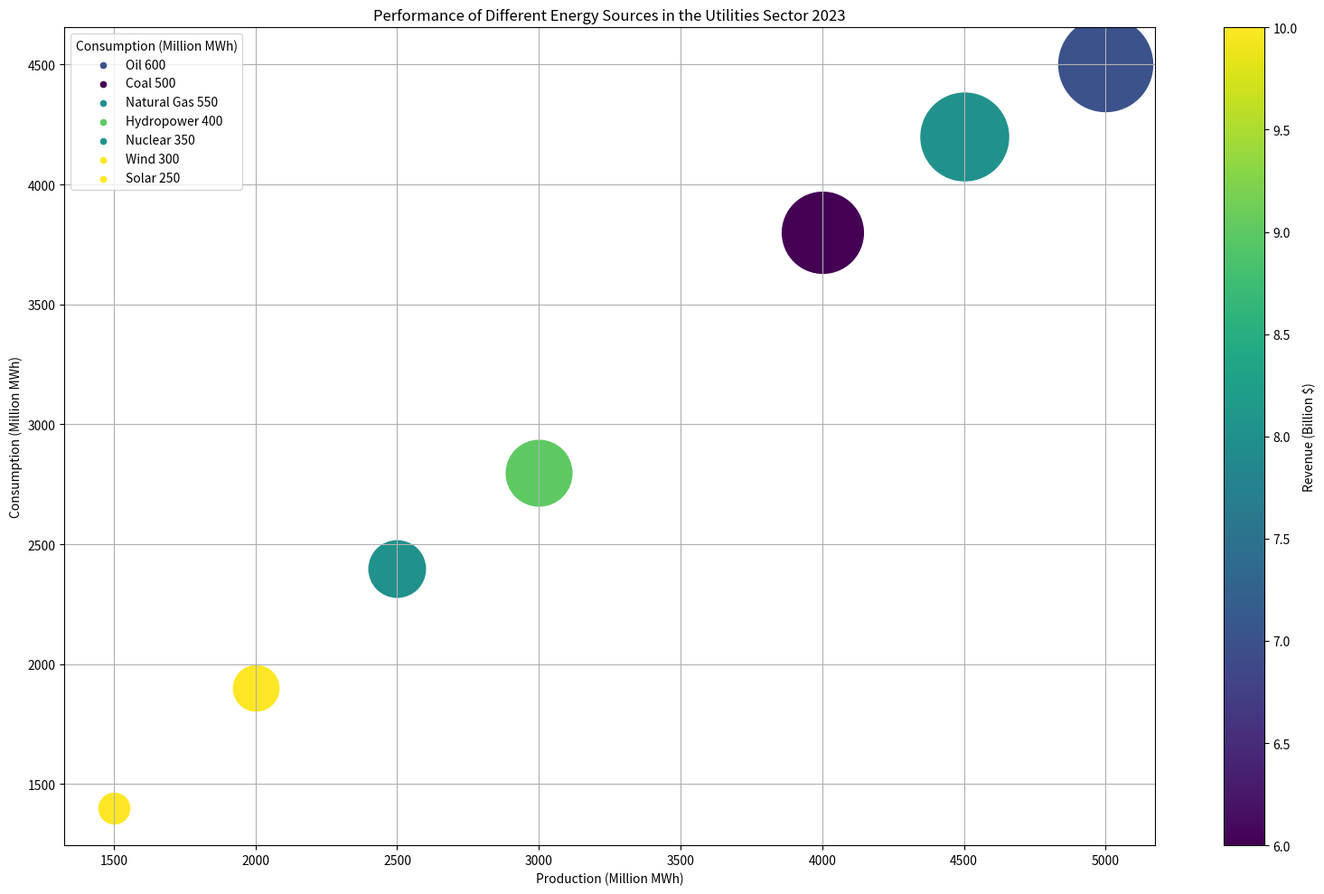

The matplotlib source for this figure: (Note: this script raises an exception after producing the figure.)
import matplotlib.pyplot as plt
import numpy as np
from matplotlib.colors import Normalize
from matplotlib.cm import get_cmap

# Transformed data 
data_labels = ['Energy Source', 'Production (Million MWh)', 'Consumption (Million MWh)', 'Revenue (Billion $)', 'Efficiency (Score)']
line_labels = ["Oil", "Coal", "Natural Gas", "Hydropower", "Nuclear", "Wind", "Solar"]

# data
data = np.array([
    [5000, 4500, 600, 7],
    [4000, 3800, 500, 6],
    [4500, 4200, 550, 8],
    [3000, 2800, 400, 9],
    [2500, 2400, 350, 8],
    [2000, 1900, 300, 10],
    [1500, 1400, 250, 10]
])

fig, ax = plt.subplots(figsize=(16,10))

# Normalize size and color
size = 600 + 5000 * (data[:, 2] - np.min(data[:, 2])) / (np.max(data[:, 2]) - np.min(data[:, 2]))
colors = data[:, 3]

# Create colormap
cmap = get_cmap("viridis")
norm = Normalize(vmin=np.min(colors), vmax=np.max(colors))

for i, line_label in enumerate(line_labels):
    ax.scatter(data[i, 0], data[i, 1], c=[cmap(norm(data[i, 3]))], s=size[i], label=None)
    ax.scatter([], [], label=line_label + f' {data[i, 2]}', color=cmap(norm(data[i, 3])), s=20)

# Colorbar
mappable = plt.cm.ScalarMappable(norm=norm, cmap=cmap)
plt.colorbar(mappable, ax=ax, label=data_labels[3])

ax.legend(title=data_labels[2])
ax.grid(True)
ax.set_xlabel(data_labels[1])
ax.set_ylabel(data_labels[2])
ax.set_title("Performance of Different Energy Sources in the Utilities Sector 2023")

plt.tight_layout()
plt.savefig("/cpfs01/user/yehancheng/workspace/datasets/SimChartV2/demo/bubble/png/281_202312310045.png")
plt.clf()
